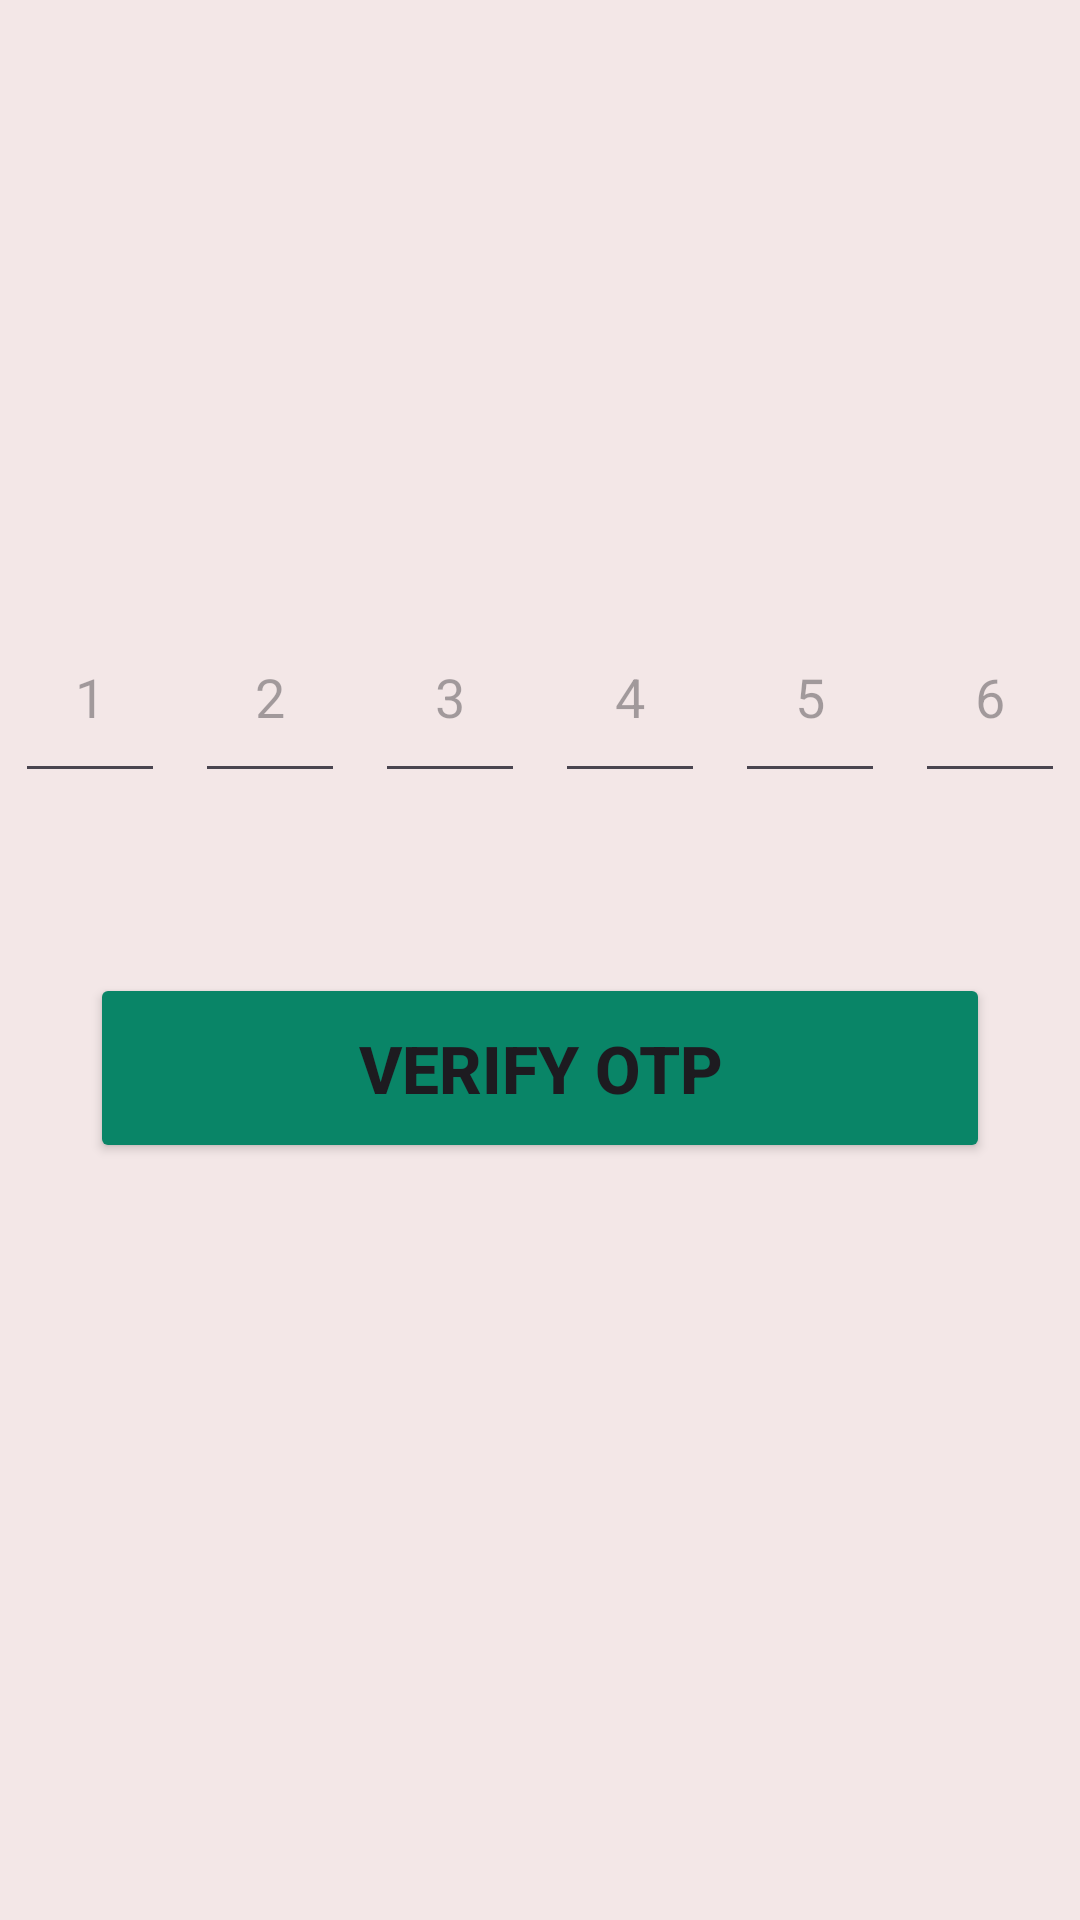

This screen was rendered from an Android layout file. Write that file and the resources it references.
<!-- AndroidManifest.xml: application theme Theme.Saathi -->
<!-- res/layout/activity_otp.xml -->
<?xml version="1.0" encoding="utf-8"?>
<RelativeLayout xmlns:android="http://schemas.android.com/apk/res/android"
    xmlns:app="http://schemas.android.com/apk/res-auto"
    xmlns:tools="http://schemas.android.com/tools"
    android:layout_width="match_parent"
    android:layout_height="match_parent"
    android:background="#F3E7E7"
    tools:context=".OtpActivity">

    <LinearLayout
        android:id="@+id/otp_st"
        android:orientation="horizontal"
        android:layout_centerHorizontal="true"
        android:layout_marginTop="200dp"
        android:layout_width="wrap_content"
        android:layout_height="wrap_content">

        <EditText
            android:id="@+id/edit_text4"
            android:layout_width="50dp"
            android:hint="1"
            android:layout_height="wrap_content"
            android:padding="20dp"
            android:maxLength="1"
            android:textColor="#131313"
            android:inputType="number" />

        <EditText
            android:id="@+id/edit_text5"
            android:layout_width="50dp"
            android:layout_height="wrap_content"
            android:hint="2"
            android:maxLength="1"
            android:layout_marginStart="10dp"
            android:padding="20dp"
            android:textColor="#131313"
            android:inputType="number" />

        <EditText
            android:id="@+id/edit_text6"
            android:layout_width="50dp"
            android:layout_height="wrap_content"
            android:hint="3"
            android:maxLength="1"
            android:layout_marginStart="10dp"
            android:padding="20dp"
            android:textColor="#131313"
            android:inputType="number" />

        <EditText
            android:id="@+id/edit_text7"
            android:layout_width="50dp"
            android:layout_height="wrap_content"
            android:hint="4"
            android:maxLength="1"
            android:layout_marginStart="10dp"
            android:padding="20dp"
            android:textColor="#131313"
            android:inputType="number" />

        <EditText
            android:id="@+id/edit_text8"
            android:layout_width="50dp"
            android:layout_height="wrap_content"
            android:hint="5"
            android:maxLength="1"
            android:layout_marginStart="10dp"
            android:padding="20dp"
            android:textColor="#131313"
            android:inputType="number" />

        <EditText
            android:id="@+id/edit_text9"
            android:layout_width="50dp"
            android:layout_height="wrap_content"
            android:hint="6"
            android:maxLength="1"
            android:layout_marginStart="10dp"
            android:padding="20dp"
            android:textColor="#131313"
            android:inputType="number" />


    </LinearLayout>

    <Button
        android:id="@+id/button_two"
        android:layout_width="match_parent"
        android:layout_height="wrap_content"
        android:layout_below="@id/otp_st"
        android:layout_marginTop="60dp"
        android:padding="17dp"
        android:backgroundTint="#098567"
        android:text="Verify OTP"
        android:textSize="22sp"
        android:textStyle="bold"
        android:layout_marginHorizontal="30dp"
        app:cornerRadius="20dp"
        android:layout_centerHorizontal="true"/>


</RelativeLayout>
<!-- resources referenced by this layout -->
<resources>
  <style name="Theme.Saathi" parent="Base.Theme.Saathi" />
  <style name="Base.Theme.Saathi" parent="Theme.Material3.DayNight.NoActionBar">
          
          
      </style>
</resources>
